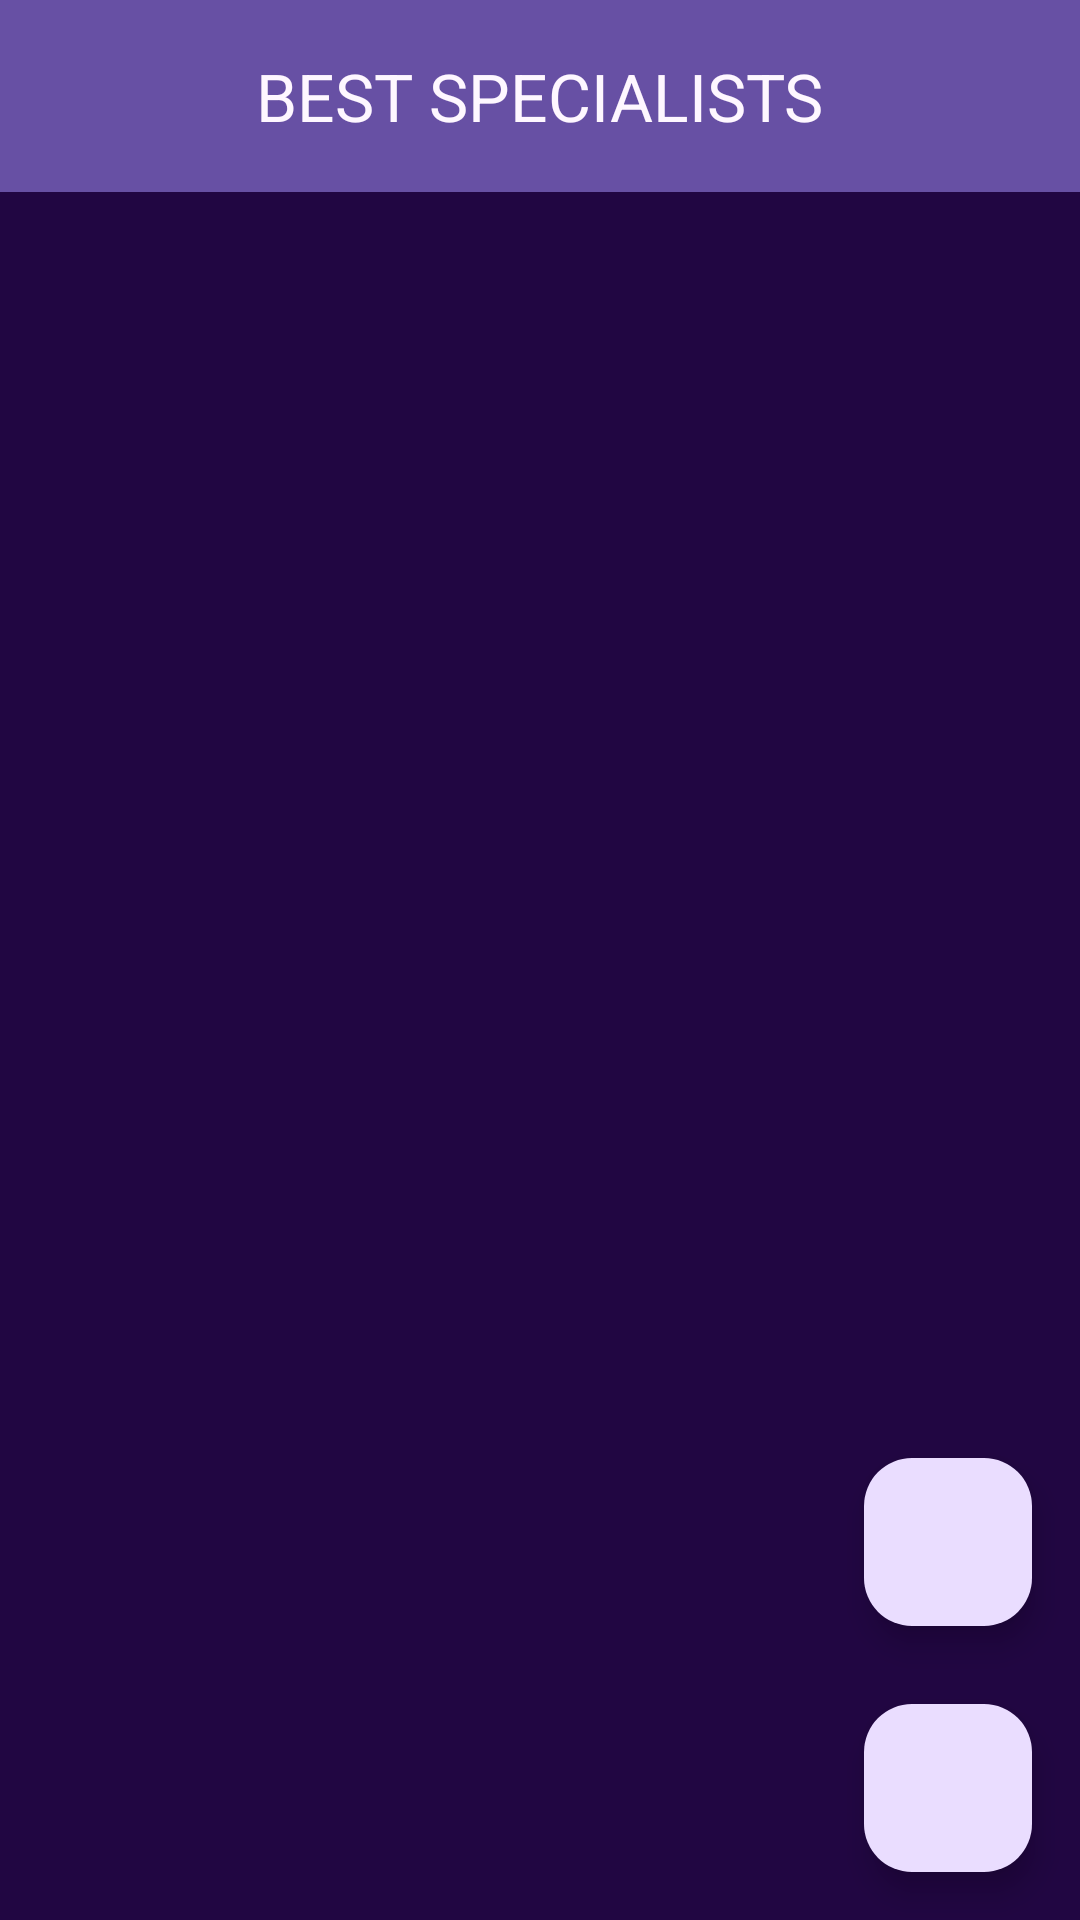

Android layout source for this screen:
<!-- AndroidManifest.xml: application theme Theme.MetrocareClinic -->
<!-- res/layout/activity_appointment_management.xml -->
<?xml version="1.0" encoding="utf-8"?>
<RelativeLayout xmlns:android="http://schemas.android.com/apk/res/android"
    xmlns:app="http://schemas.android.com/apk/res-auto"
    xmlns:tools="http://schemas.android.com/tools"
    android:layout_width="match_parent"
    android:layout_height="match_parent"
    android:background="@color/purpleDark"
    tools:context=".AppointmentManagement">

    <com.google.android.material.appbar.MaterialToolbar
        android:layout_width="match_parent"
        android:layout_height="wrap_content"
        android:id="@+id/toolbar"
        app:title="BEST SPECIALISTS"
        app:titleCentered="true"
        android:background="?attr/colorPrimary"
        app:titleTextColor="?attr/colorSurface"/>

    <androidx.recyclerview.widget.RecyclerView
        android:layout_width="match_parent"
        android:layout_height="match_parent"
        android:id="@+id/myAppointments"
        android:layout_below="@id/toolbar"
        app:layoutManager="androidx.recyclerview.widget.LinearLayoutManager"/>

    <com.google.android.material.floatingactionbutton.FloatingActionButton
        android:layout_width="wrap_content"
        android:layout_height="wrap_content"
        android:layout_alignParentEnd="true"
        android:layout_alignParentBottom="true"
        android:layout_margin="16sp"
        android:src="@drawable/round_btn_add"
        android:id="@+id/addAppointment"/>


    <com.google.android.material.floatingactionbutton.FloatingActionButton
        android:layout_width="wrap_content"
        android:layout_height="wrap_content"
        android:src="@drawable/round_refresh"
        android:layout_above="@id/addAppointment"
        android:layout_marginEnd="16sp"
        android:id="@+id/refreshAppointments"
        android:layout_marginBottom="10dp"
        android:layout_alignParentEnd="true"/>

</RelativeLayout>
<!-- resources referenced by this layout -->
<resources>
  <color name="purpleDark">#FF210642</color>
  <style name="Theme.MetrocareClinic" parent="Base.Theme.MetrocareClinic" />
  <style name="Base.Theme.MetrocareClinic" parent="Theme.Material3.DayNight.NoActionBar">
          
          
      </style>
</resources>
